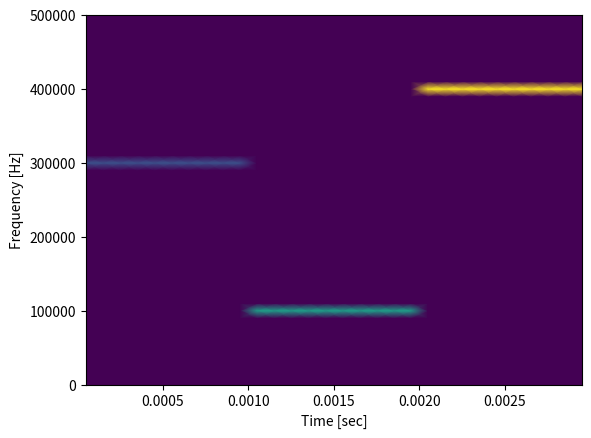

Source code (Python):
import numpy as np
import matplotlib.pyplot as plt
from scipy import signal
from scipy.io import wavfile

chartLen = 1000
maxTime = 1e-3
step = maxTime/(chartLen-1)

t = np.linspace(0, maxTime, chartLen)

print(t.size)

w1 = 300e3*2*np.pi
w2 = 100e3*2*np.pi
w3 = 400e3*2*np.pi

A1 = 10
ph1 = 0
s1 = A1*np.cos(w1*t + ph1*np.pi/180)

A2 = 15
ph2 = 0
s2 = A2*np.cos(w2*t + ph2*np.pi/180)

A3 = 20
ph3 = 0
s3 = A3*np.cos(w3*t + ph3*np.pi/180)

Ssumm = np.concatenate((s1, s2, s3), axis=0)






frequencies, times, spectrogram = signal.spectrogram(Ssumm, 1/maxTime*chartLen, nperseg=100, window='boxcar', noverlap=0)

plt.pcolormesh(times, frequencies, spectrogram, shading='gouraud')

plt.ylabel('Frequency [Hz]')

plt.xlabel('Time [sec]')

plt.show()